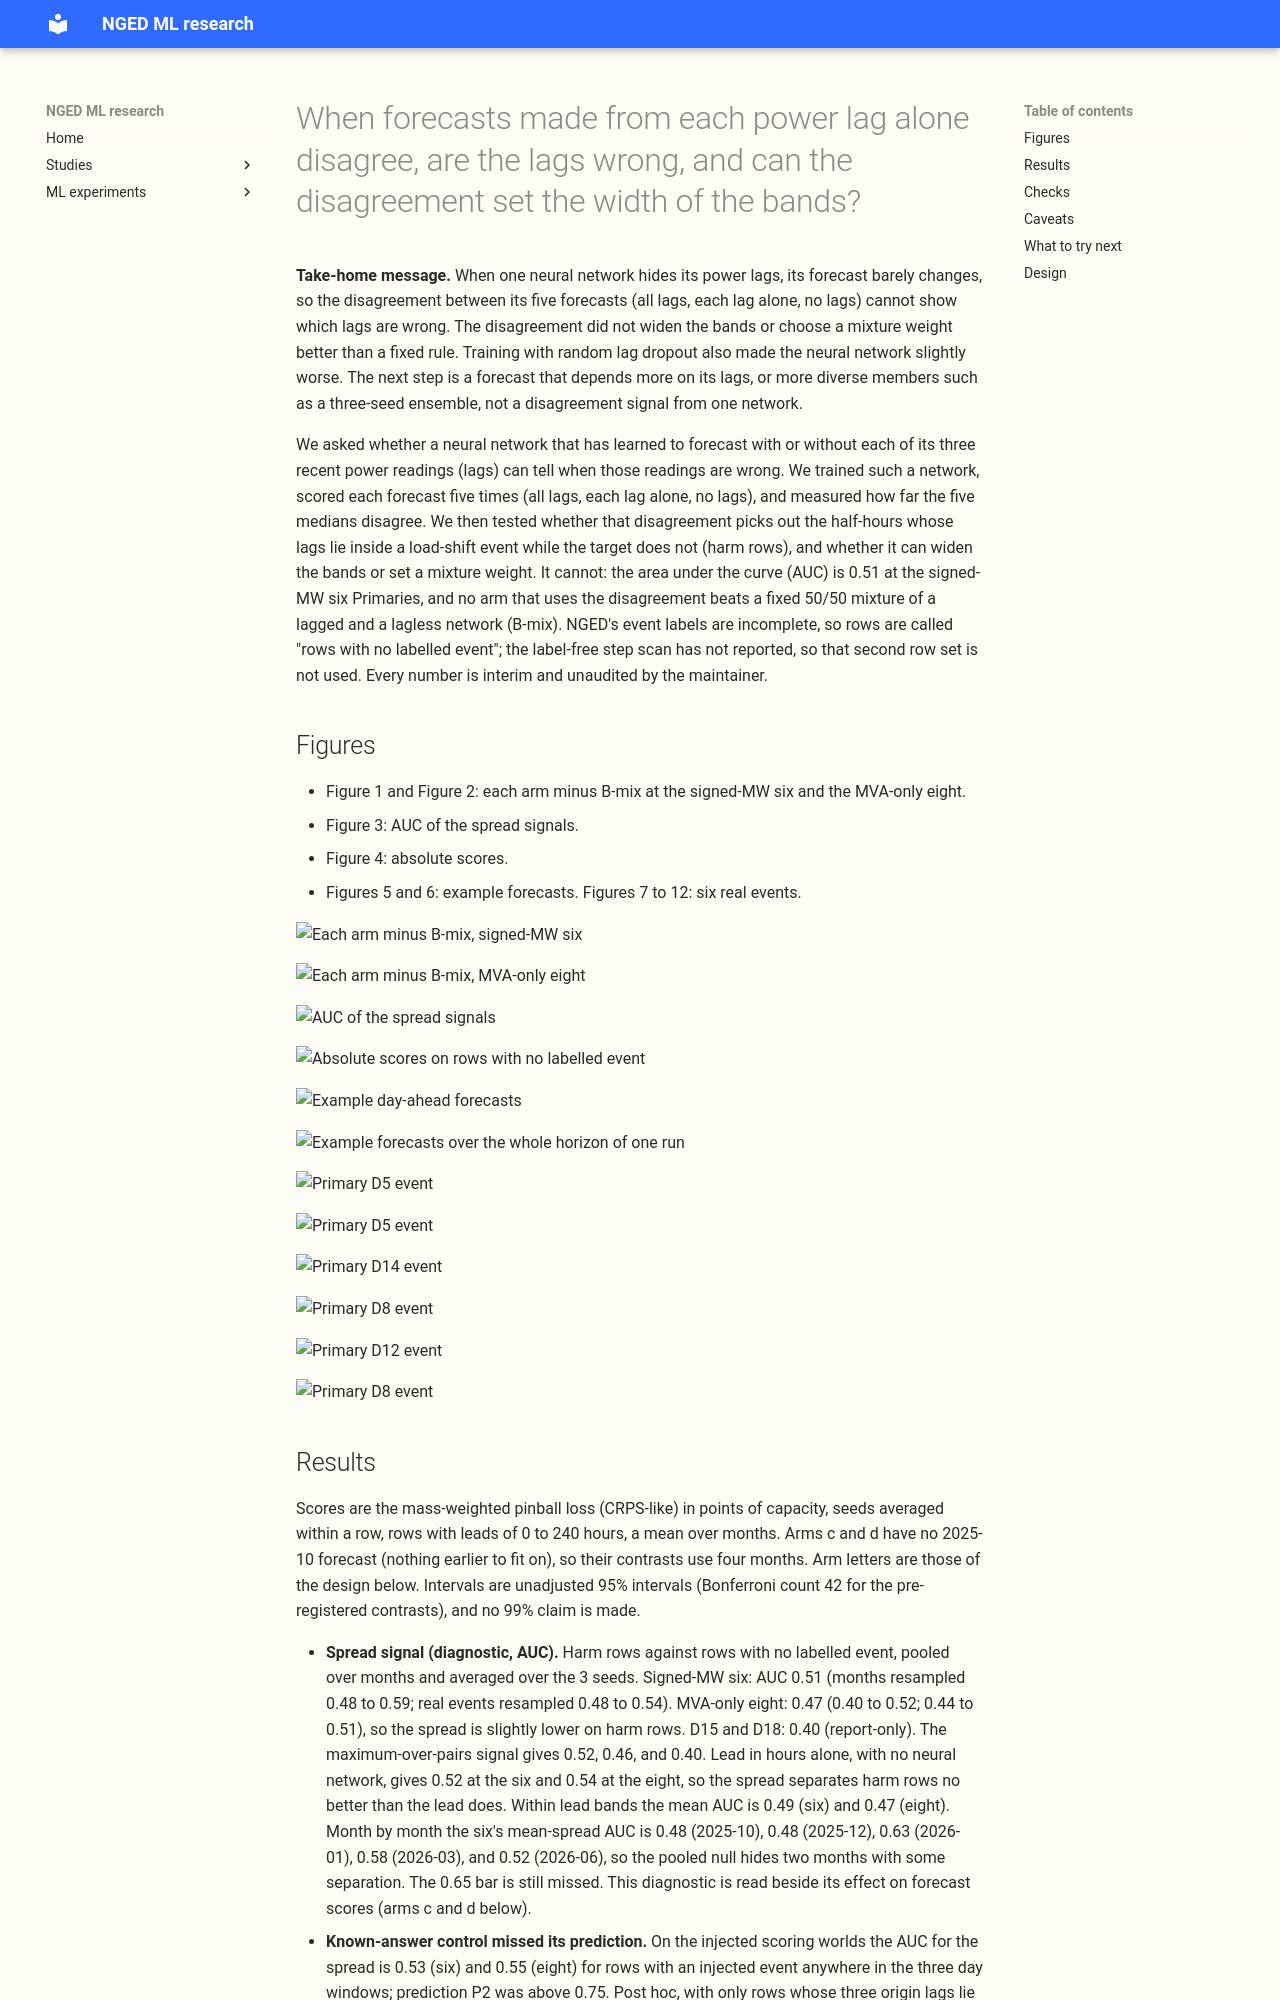

repository: openclimatefix/nged-ml-research · page: ml-experiments/00460-lag-dropout-network-forecast-disagreement-as-a-trust-and-width-signal/result/index.html · generator: mkdocs

---
id: "00460"
slug: lag-dropout-network-forecast-disagreement-as-a-trust-and-width-signal
title: >-
  When forecasts made from each power lag alone disagree, are the lags wrong, and can the
  disagreement set the width of the bands?
theme: lagged-power-and-error-correction
also_relevant_to:
  - calibration-and-uncertainty
  - lsc-detectors
status: done
kind: other
protocol: demand-v2
size: >-
  medium. Stored: 15 saved neural networks, five-pass forecast tables, and arm forecast tables in
  this experiment's private folder; every earlier experiment is read and never written. More than
  one design would defensibly test the hypothesis (how the spread is defined, how it maps to a band
  factor or a mixture weight), so the plan fixes each choice before any score is read. Production
  serving path: not touched (this repository holds none). Degradation rule: not touched. Callers:
  the scripts import the folders of experiments 404 and 435 and the `studies` evaluation code.
hypothesis: >-
  When one neural network, trained with random dropout of its three power lags, gives a different
  forecast median with all lags, with each lag alone, and with no lags, the rows where these
  forecasts disagree are the rows where the lags are wrong (rows whose target lies outside every
  labelled load-shift event but whose lags lie inside one). The amount of disagreement can therefore
  widen the bands, and can tilt a mixture of the all-lags forecast and the no-lags forecast toward
  the no-lags forecast, better than a fixed 50/50 mixture of a lagged and a lagless network (B-mix).
prediction: >-
  Written before any score is read. P1. The area under the curve (AUC) of the mean spread for
  separating real harm rows from rows with no labelled event is between 0.52 and 0.62 at the
  signed-MW six, so below the 0.65 bar, because experiment 445 found the lagless head about as good
  as the lagged head where lags are corrupted and experiment 401 found real events move the forecast
  by 0.03 of the labelled step or less. P2. On injected harm rows, where the corruption is large and
  exact, the same AUC is above 0.75 (the known-answer control). P3. The lag-dropout network (arm b)
  loses 0.00 to 0.05 points of capacity against the stored S1 network (arm a) on rows with no
  labelled event at the six. P4. Arm c (widened by spread) beats arm f (S1 with a constant 1.15
  widening) on q99 coverage inside real events by under 0.03. P5. Arm d (mixed by spread) trails
  B-mix on rows with no labelled event at the six by 0.03 or more, because B-mix's gain is mainly
  the diversity of two separately trained networks (experiment 445, claim E).
decision_rule: >-
  Score = mass-weighted pinball loss (CRPS-like) in points of capacity on experiment 404's rows,
  seeds averaged within a month, then a mean over scored months, each contrast taken on identical
  rows. Rows with no labelled event are called that, never "clean", because NGED's event labels are
  incomplete; the rows the label-free step scan finds step-free are added as a second set once that
  scan has reported. The signed-MW six and the MVA-only eight are scored separately and never
  pooled; D15 and D18 are report-only. Pre-registered. (1) The spread signal is useful if its AUC
  for separating real harm rows from rows with no labelled event is above 0.65 with a month-block
  bootstrap 95% interval whose lower bound is above 0.6, at the six (the MVA-only eight is reported,
  with the same bar, and never pooled with the six). The signal is the mean spread (the mean over
  the four other passes of the absolute difference in forecast median from the all-lags pass,
  divided by the all-lags pass's q95 minus q05); the maximum over the ten pairs of passes, divided
  by the same width, is a secondary signal and does not decide. (2) Arm c or arm d is a candidate
  if, against B-mix, it is no worse than +0.03 points on rows with no labelled event, its q99
  coverage inside real events is 0.98 or above, and its q99 pinball loss on rows with no labelled
  event is no more than +0.02 worse, each at the six. (3) Stop and close the idea if the lag-dropout
  network (arm b) loses more than 0.03 points against S1 (arm a) on rows with no labelled event at
  the six. Arms c and d are fitted on earlier months only and never see event labels (their fit rows
  are all real rows of earlier months), so 2025-10 has no arm c or arm d and their contrasts use
  four months; every other arm is reported on both the four months and all five. The smallest gain
  worth porting is 0.03 points, because the serving workload is five passes of one neural network
  against B-mix's two neural networks per forecast. Intervals: harm rows and rows inside events
  carry whole-event bootstrap intervals; rows with no labelled event carry month-block bootstrap
  intervals with the sign count over months beside them. The Bonferroni count is 42 (7 contrasts, 2
  groups, 3 row classes). The minimum detectable effect is read from the seed-to-seed spread of
  B-mix before any contrast is read. Leave-one-month-out and drop-largest-event intervals are given;
  leave-one- Primary-out is infeasible (21 events at the six). The AUC (rule 1) is a diagnostic:
  following the maintainer's aim of 2026-11-01, an adoption decision rests on forecast scores,
  explainability, or robustness to bad inputs, so rule 2 is not gated on rule 1 and the AUC is
  reported beside its effect on forecast scores. A candidate (rule 2) must also beat controls f, g,
  and c0 (contrasts C4 to C6 below, interval excluding zero). Rule 2 sets a non-inferiority bar; a
  gain of 0.03 or more against B-mix on rows with no labelled event is what would justify porting.
  The q99 coverage in rule 2 is on NRA-corrected actuals over all real events; metered actuals and
  the drop-largest- event version are secondary. The AUC is computed per seed on the real rows of
  all scored months pooled, averaged over the three seeds; its interval resamples months, and an
  event-cluster interval is reported beside it because five blocks give a coarse interval. The
  contrasts are C1 b minus a, C2 c minus e, C3 d minus e, C4 c minus f, C5 d minus g, C6 c minus c0,
  C7 g minus e. AUC tests and the later step-scan row set are not counted in the Bonferroni count.
  Interim; no claim is made at the 99% level.
benchmark: >-
  B-mix, experiment 404's fixed 50/50 mixture of the A0-inj network and the frozen cross-fitted
  lagless table, recomputed for fit seeds 0 to 2 and checked against the stored seed 0 forecasts.
  Reference rows: the stored S1 network (arm a), S1 with a constant 1.15 widening (arm f), and a
  three-seed S1 ensemble (arm g).
row_set_id: experiment_404_scoring_rows
metric: >-
  Mass-weighted pinball loss (CRPS-like) in points of capacity from 11 quantiles, by row class and
  group, as in experiment 404's report; tail coverage and pinball loss at q01, q05, q95, and q99;
  AUC of the spread signal.
verdict: not supported
production_status: not-for-production
adopted_in: none
best_arm: >-
  No arm. B-mix (e) stays best: the lag-dropout network (b) is 0.28 points worse on rows with no
  labelled event at the signed-MW six, and arms c and d are 0.34 and 0.35 worse.
headline: >-
  The spread has an AUC of 0.51 [0.48, 0.59] for real harm rows at the signed-MW six and 0.47 [0.40,
  0.52] at the MVA-only eight;
